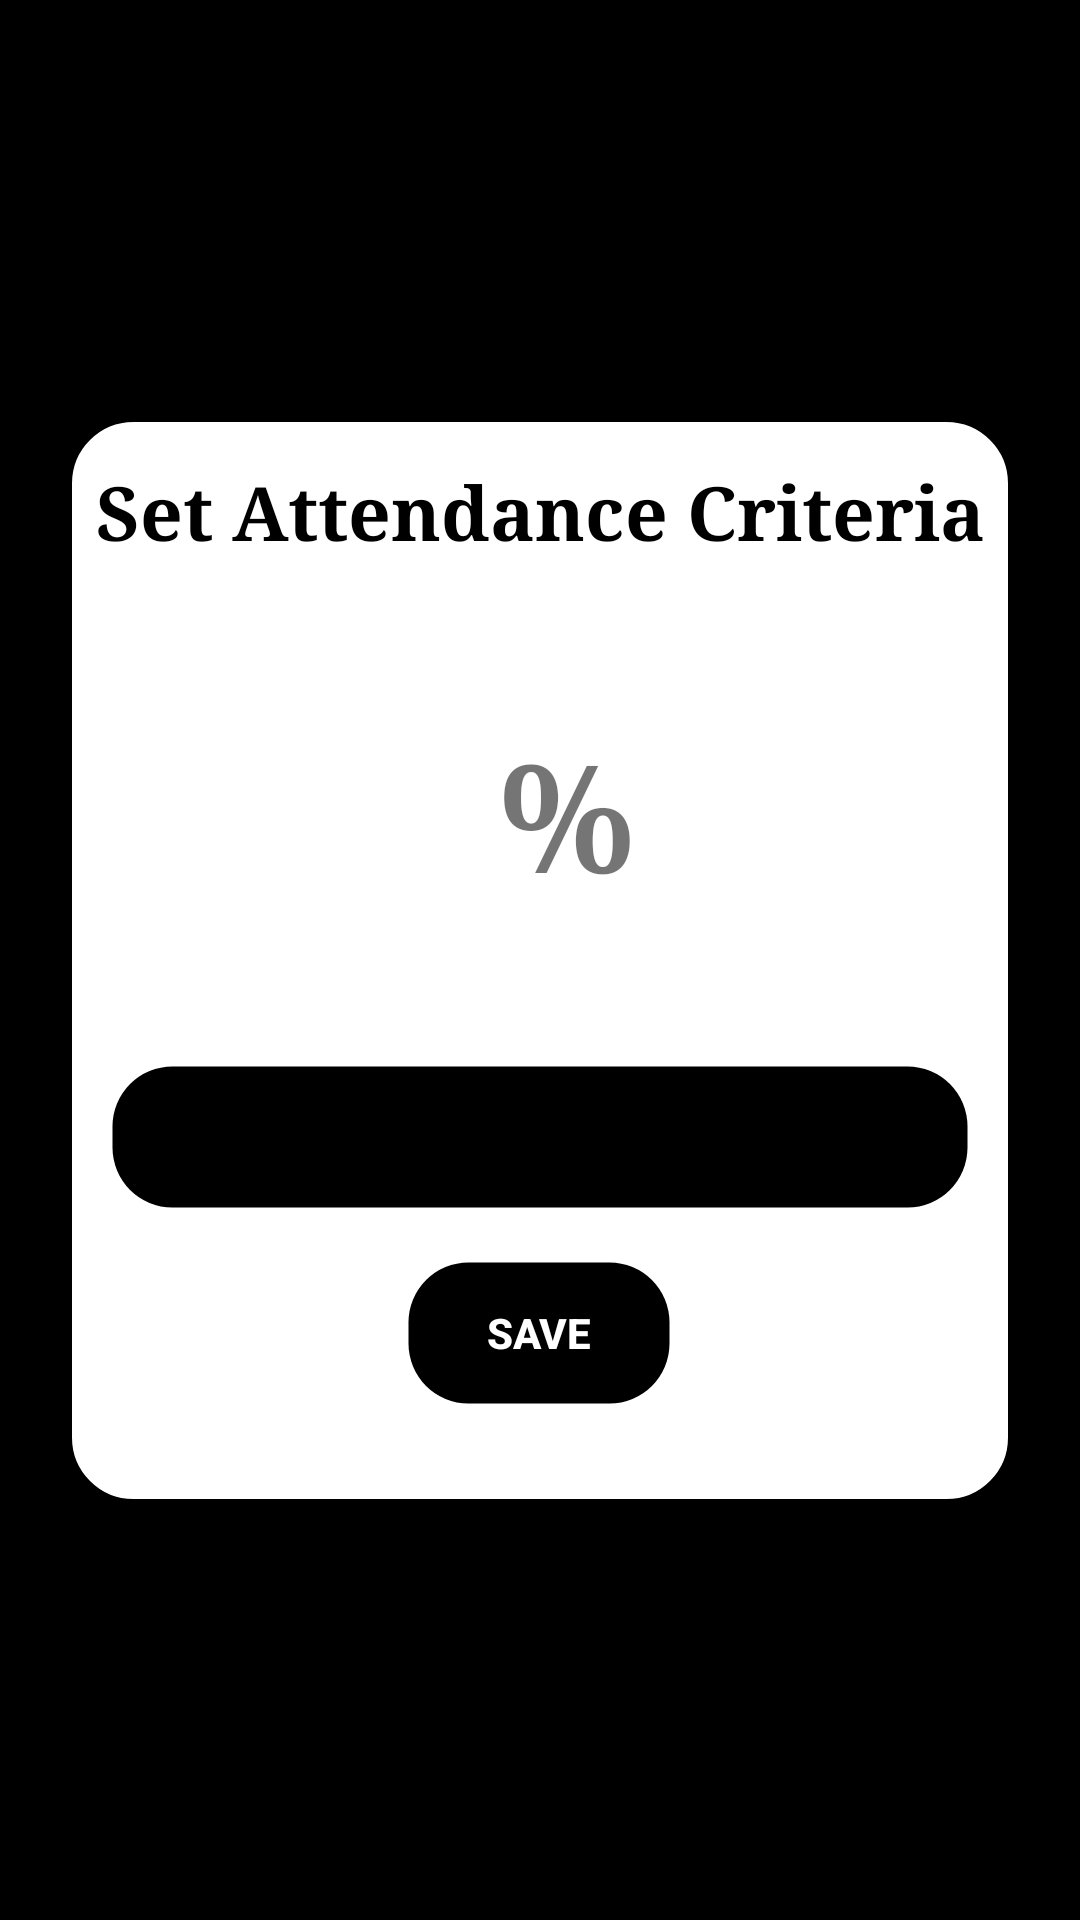

The Android layout XML behind this screen, and the referenced resources:
<!-- AndroidManifest.xml: application theme AppTheme.NoActionBar -->
<!-- res/layout/activity_attendance_target.xml -->
<?xml version="1.0" encoding="utf-8"?>
<android.support.constraint.ConstraintLayout xmlns:android="http://schemas.android.com/apk/res/android"
    xmlns:app="http://schemas.android.com/apk/res-auto"
    xmlns:tools="http://schemas.android.com/tools"
    android:layout_width="match_parent"
    android:background="#000000"
    android:layout_height="match_parent"
    tools:context="com.story.mipsa.pocketify.AttendanceTarget">

    <android.support.constraint.ConstraintLayout
        android:layout_width="312dp"
        android:layout_height="359dp"
        android:layout_marginBottom="8dp"
        android:layout_marginEnd="8dp"
        android:layout_marginStart="8dp"
        android:layout_marginTop="8dp"

        android:background="@drawable/rounded_corner"
        app:layout_constraintBottom_toBottomOf="parent"
        app:layout_constraintEnd_toEndOf="parent"
        app:layout_constraintStart_toStartOf="parent"
        app:layout_constraintTop_toTopOf="parent">

        <SeekBar
            android:id="@+id/seekBar"
            android:layout_width="match_parent"
            android:layout_height="48dp"
            android:layout_marginBottom="8dp"
            android:layout_marginEnd="8dp"
            android:layout_marginStart="8dp"
            android:layout_marginTop="8dp"
            android:background="@drawable/rounded_corner_black"
            android:max="100"
            android:thumb="@drawable/custom_thumb"
            app:layout_constraintBottom_toBottomOf="parent"
            app:layout_constraintEnd_toEndOf="parent"
            app:layout_constraintHorizontal_bias="0.0"
            app:layout_constraintStart_toStartOf="parent"
            app:layout_constraintTop_toTopOf="parent"
            app:layout_constraintVertical_bias="0.707" />


        <TextView
            android:id="@+id/tt1"
            android:layout_width="wrap_content"
            android:layout_height="wrap_content"
            android:layout_marginBottom="8dp"
            android:layout_marginEnd="8dp"
            android:layout_marginStart="8dp"
            android:layout_marginTop="8dp"
            android:fontFamily="serif"
            android:text="Set Attendance Criteria"
            android:textColor="#000000"
            android:textSize="25sp"
            android:textStyle="bold"
            app:layout_constraintBottom_toTopOf="@+id/seekBar"
            app:layout_constraintEnd_toEndOf="parent"
            app:layout_constraintHorizontal_bias="0.497"
            app:layout_constraintStart_toStartOf="parent"
            app:layout_constraintTop_toTopOf="parent"
            app:layout_constraintVertical_bias="0.0" />

        <TextView
            android:id="@+id/number"
            android:layout_width="wrap_content"
            android:layout_height="wrap_content"
            android:layout_marginBottom="8dp"
            android:layout_marginEnd="8dp"
            android:layout_marginStart="8dp"
            android:layout_marginTop="8dp"
            android:fontFamily="serif"
            android:text="%"
            android:textSize="50sp"
            android:textStyle="bold"
            app:layout_constraintBottom_toTopOf="@+id/seekBar"
            app:layout_constraintEnd_toEndOf="parent"
            app:layout_constraintHorizontal_bias="0.538"
            app:layout_constraintStart_toStartOf="parent"
            app:layout_constraintTop_toBottomOf="@+id/tt1" />

        <Button
            android:id="@+id/save"
            android:layout_width="wrap_content"
            android:layout_height="wrap_content"
            android:layout_marginBottom="8dp"
            android:layout_marginEnd="8dp"
            android:layout_marginStart="8dp"
            android:layout_marginTop="8dp"
            android:background="@drawable/rounded_corner_black"
            android:text="Save"
            android:textColor="@color/colorPrimary"
            android:textStyle="bold"
            app:layout_constraintBottom_toBottomOf="parent"
            app:layout_constraintEnd_toEndOf="parent"
            app:layout_constraintHorizontal_bias="0.498"
            app:layout_constraintStart_toStartOf="parent"
            app:layout_constraintTop_toBottomOf="@+id/seekBar"
            app:layout_constraintVertical_bias="0.342" />


    </android.support.constraint.ConstraintLayout>
</android.support.constraint.ConstraintLayout>
<!-- resources referenced by this layout -->
<resources>
  <color name="colorPrimary">#ffffff</color>
  <!-- drawable rounded_corner (drawable) -->
  <?xml version="1.0" encoding="utf-8"?>
  <shape xmlns:android="http://schemas.android.com/apk/res/android" >
      <stroke
          android:width="1dp"
          android:color="#ffffffff" />
  
      <solid android:color="#ffffff" />
  
      <padding
          android:left="5dp"
          android:right="5dp"
          android:bottom="5dp"
          android:top="5dp" />
  
      <corners android:radius="20dp" />
  </shape>
  <!-- drawable rounded_corner_black (drawable) -->
  <?xml version="1.0" encoding="utf-8"?>
  <shape xmlns:android="http://schemas.android.com/apk/res/android" >
      <stroke
          android:width="1dp"
          android:color="#00000000" />
  
      <solid android:color="#000000" />
  
      <padding
          android:left="5dp"
          android:right="5dp"
          android:bottom="5dp"
          android:top="5dp" />
  
      <corners android:radius="20dp" />
  </shape>
  <style name="AppTheme.NoActionBar" parent="Theme.AppCompat.Light.DarkActionBar">
          <item name="windowActionBar">false</item>
          <item name="windowNoTitle">true</item>
          <item name="android:windowFullscreen">false</item>
      </style>
</resources>
